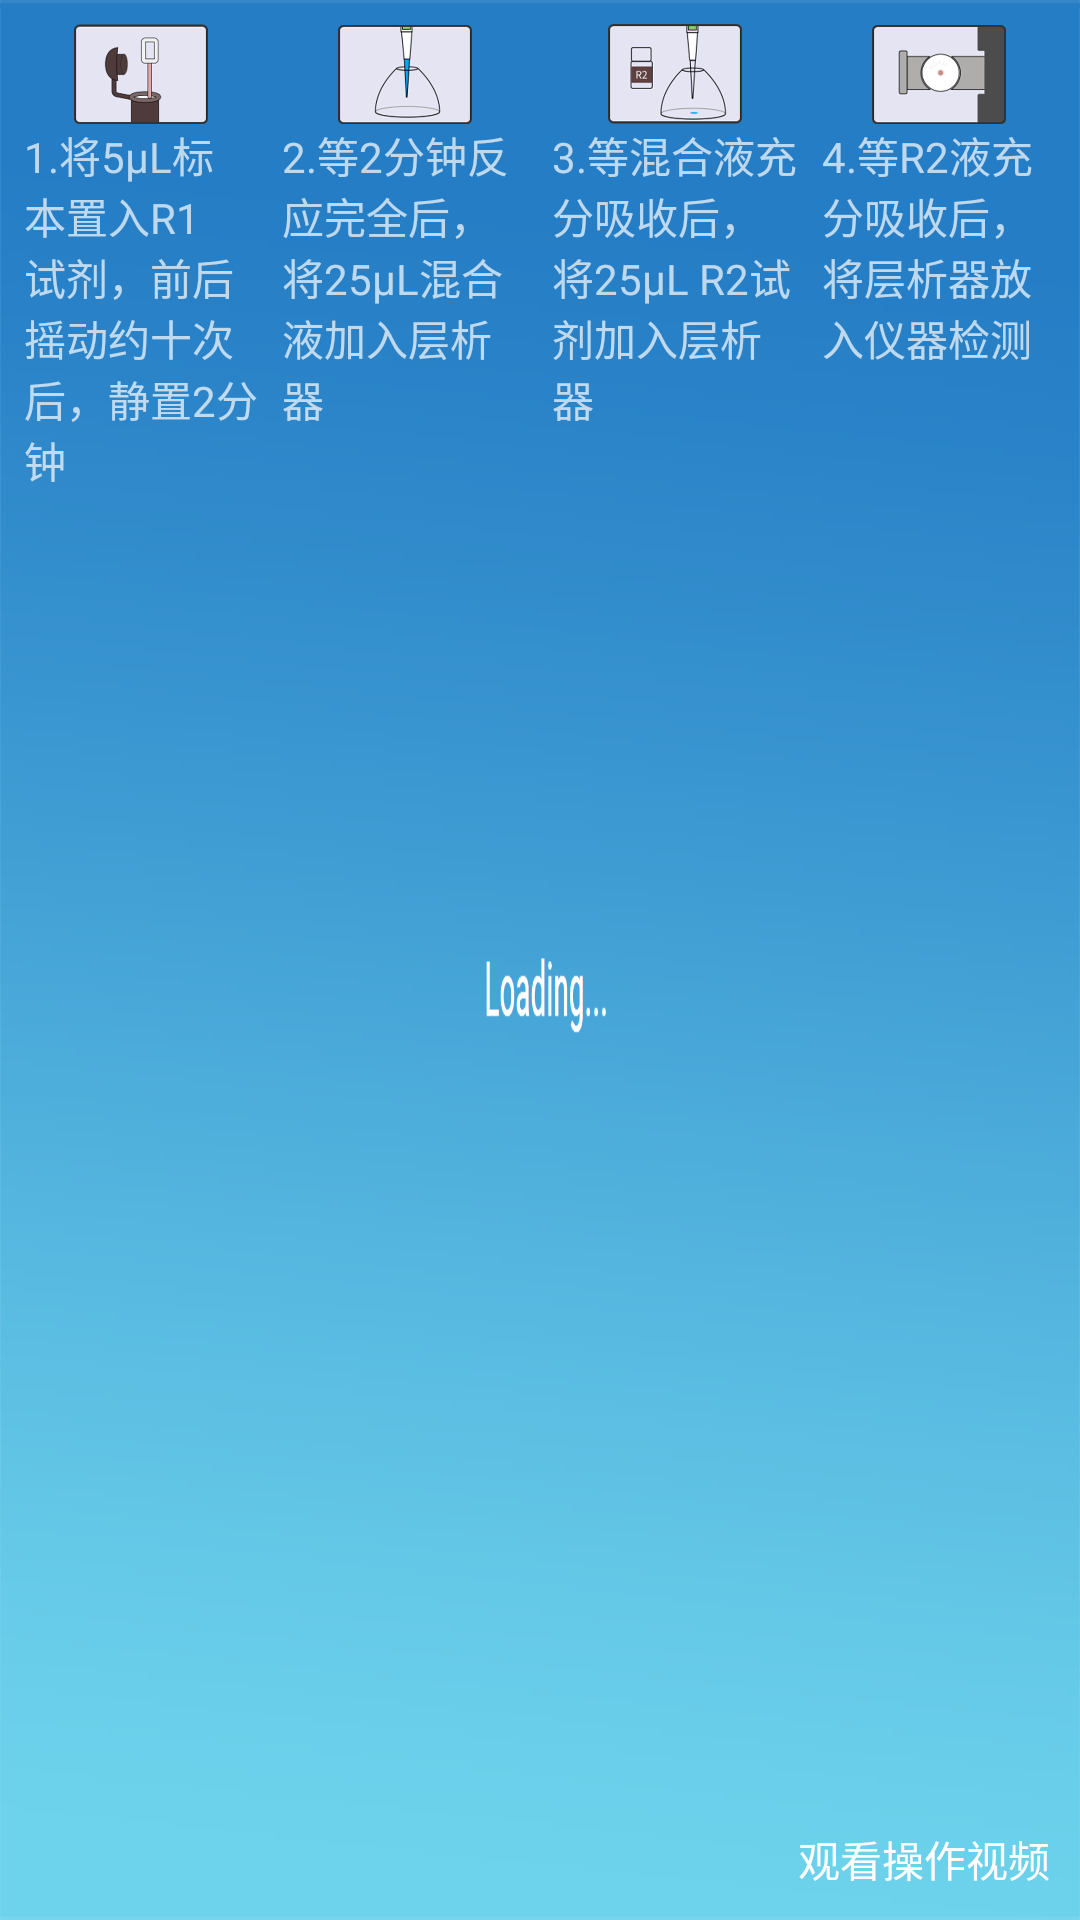

Layout XML and referenced resources for this Android screen:
<!-- AndroidManifest.xml: application theme NoTitleLoadingTheme -->
<!-- res/layout/layout_ghb_tutorial.xml -->
<?xml version="1.0" encoding="utf-8"?>
<RelativeLayout xmlns:android="http://schemas.android.com/apk/res/android"
                android:layout_width="match_parent"
                android:layout_height="match_parent"
                android:orientation="horizontal">

    <LinearLayout
        android:layout_width="match_parent"
        android:layout_height="match_parent"
        android:orientation="horizontal"
        >

        <LinearLayout
            android:layout_width="match_parent"
            android:layout_height="wrap_content"
            android:layout_marginLeft="@dimen/px24"
            android:layout_marginRight="@dimen/px12"
            android:layout_marginTop="@dimen/px24"
            android:layout_weight="1"
            android:orientation="vertical"
            >

            <ImageView
                android:id="@+id/imageView"
                android:layout_width="match_parent"
                android:layout_height="@dimen/ghb_guide_pic_height"
                android:src="@mipmap/pic_hba1c1"/>

            <TextView
                android:layout_width="match_parent"
                android:layout_height="wrap_content"
                android:text="@string/ghb_guide_1"/>
        </LinearLayout>

        <LinearLayout
            android:layout_width="match_parent"
            android:layout_height="wrap_content"
            android:layout_marginLeft="@dimen/px12"
            android:layout_marginRight="@dimen/px12"
            android:layout_marginTop="@dimen/px24"
            android:layout_weight="1"
            android:orientation="vertical"
            >

            <ImageView
                android:layout_width="match_parent"
                android:layout_height="@dimen/ghb_guide_pic_height"
                android:src="@mipmap/pic_hba1c2"
                />

            <TextView
                android:id="@+id/tv_introduction"
                android:layout_width="match_parent"
                android:layout_height="wrap_content"
                android:text="@string/ghb_guide_2"/>
        </LinearLayout>

        <LinearLayout
            android:layout_width="match_parent"
            android:layout_height="wrap_content"
            android:layout_marginLeft="@dimen/px12"
            android:layout_marginRight="@dimen/px12"
            android:layout_marginTop="@dimen/px24"
            android:layout_weight="1"
            android:orientation="vertical"
            >

            <ImageView
                android:layout_width="match_parent"
                android:layout_height="@dimen/ghb_guide_pic_height"
                android:src="@mipmap/pic_hba1c3"
                />

            <TextView
                android:layout_width="match_parent"
                android:layout_height="wrap_content"
                android:text="@string/ghb_guide_3"/>
        </LinearLayout>

        <LinearLayout
            android:layout_width="match_parent"
            android:layout_height="wrap_content"
            android:layout_marginLeft="@dimen/px12"
            android:layout_marginRight="@dimen/px24"
            android:layout_marginTop="@dimen/px24"
            android:layout_weight="1"
            android:orientation="vertical"
            >

            <ImageView
                android:layout_width="match_parent"
                android:layout_height="@dimen/ghb_guide_pic_height"
                android:src="@mipmap/pic_hba1c4"
                />

            <TextView
                android:layout_width="match_parent"
                android:layout_height="wrap_content"
                android:text="@string/ghb_guide_4"/>
        </LinearLayout>
    </LinearLayout>

    <TextView
        android:id="@+id/tv_look"
        style="@style/style_look_video"
        />
</RelativeLayout>
<!-- resources referenced by this layout -->
<resources>
  <dimen name="ghb_guide_pic_height">100px</dimen>
  <dimen name="px12" format="float" type="dimen">12px</dimen>
  <dimen name="px24" format="float" type="dimen">24px</dimen>
  <!-- mipmap pic_hba1c1: png bitmap (mipmap-xhdpi, 14334 bytes) -->
  <!-- mipmap pic_hba1c2: png bitmap (mipmap-xhdpi, 16637 bytes) -->
  <!-- mipmap pic_hba1c3: png bitmap (mipmap-xhdpi, 19664 bytes) -->
  <!-- mipmap pic_hba1c4: png bitmap (mipmap-xhdpi, 11956 bytes) -->
  <string name="ghb_guide_1">1.将5μL标本置入R1试剂，前后摇动约十次后，静置2分钟</string>
  <string name="ghb_guide_2">2.等2分钟反应完全后，将25μL混合液加入层析器</string>
  <string name="ghb_guide_3">3.等混合液充分吸收后，将25μL R2试剂加入层析器</string>
  <string name="ghb_guide_4">4.等R2液充分吸收后，将层析器放入仪器检测</string>
  <style name="style_look_video">
          <item name="android:layout_width">wrap_content</item>
          <item name="android:layout_height">wrap_content</item>
          <item name="android:layout_gravity">bottom|right</item>
          <item name="android:layout_margin">5dp</item>
          <item name="android:background">@drawable/rounded_rectangle_grey</item>
          <item name="android:padding">5dp</item>
          <item name="android:textColor">@color/menuText</item>
          <item name="android:text">@string/look_tutorial_video</item>
          <item name="android:layout_alignParentBottom">true</item>
          <item name="android:layout_alignParentRight">true</item>
      </style>
  <style name="NoTitleLoadingTheme" parent="Theme.AppCompat.NoActionBar">
          <item name="android:windowNoTitle">true</item>
          <item name="android:windowBackground">@mipmap/bg_pic2</item>
      </style>
  <color name="menuText">#fff</color>
  <string name="look_tutorial_video">观看操作视频</string>
</resources>
